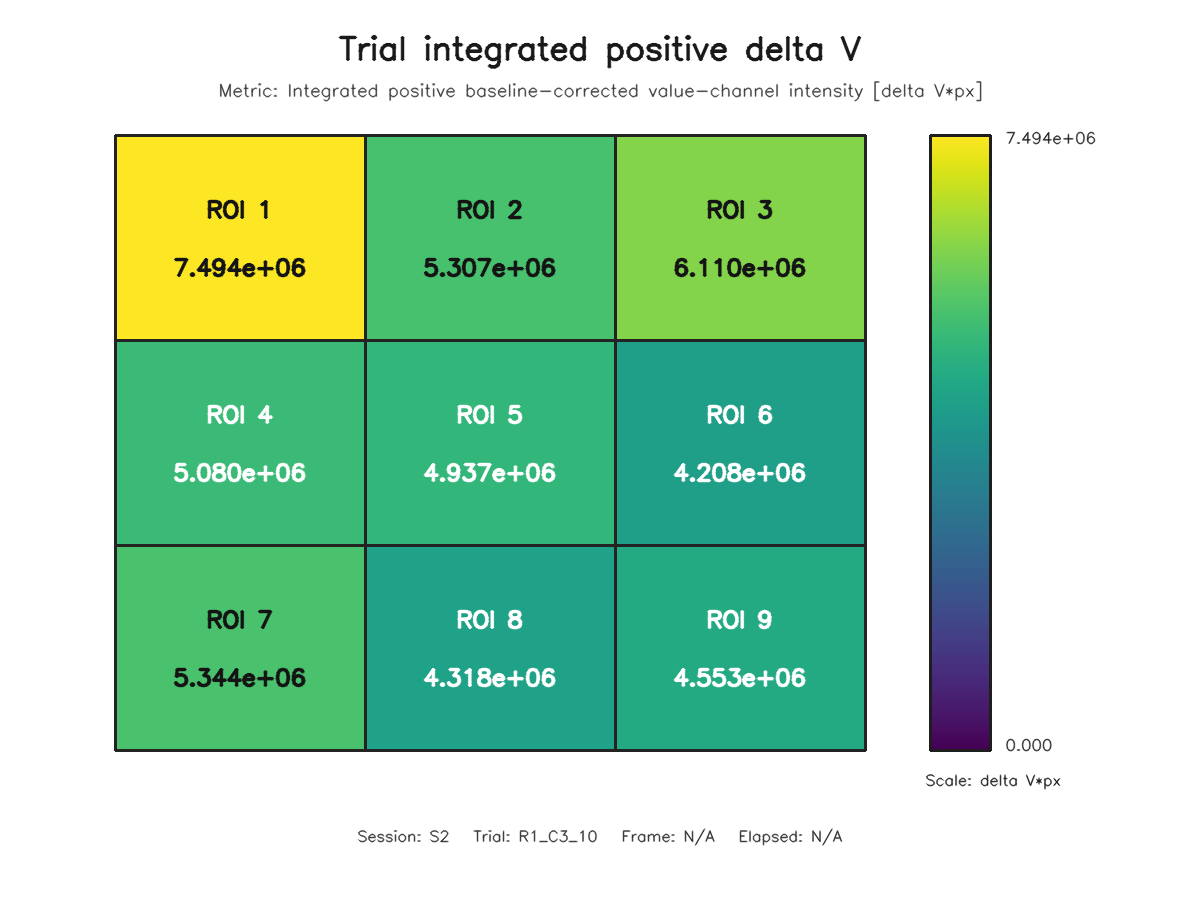

The table this chart was drawn from, first rows:
roi, row, column, value
1, 1, 1, 7494166
2, 1, 2, 5306979
3, 1, 3, 6109596
4, 2, 1, 5079820
5, 2, 2, 4937400
6, 2, 3, 4207823
7, 3, 1, 5344302
8, 3, 2, 4317820
9, 3, 3, 4553182
